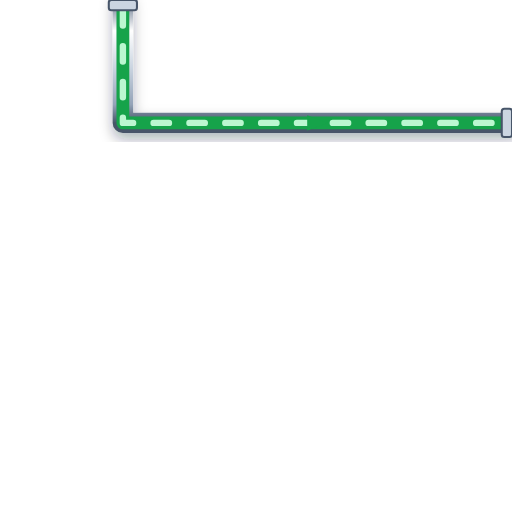
t = 0.00 s
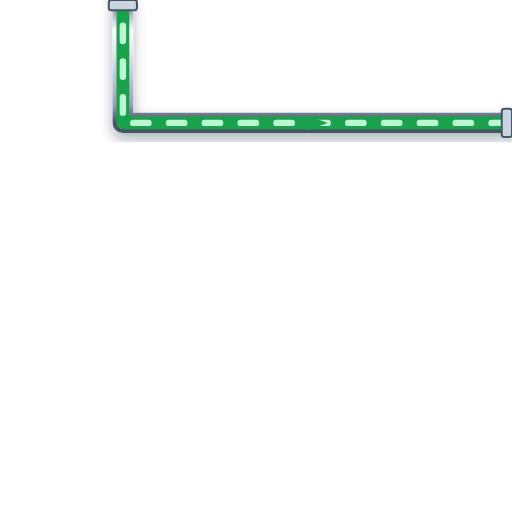
t = 0.20 s
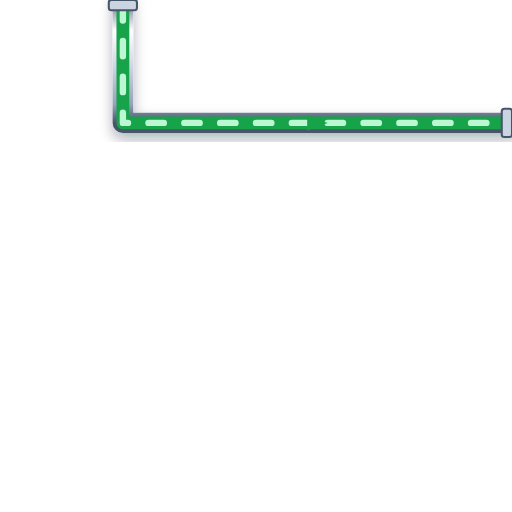
t = 0.40 s
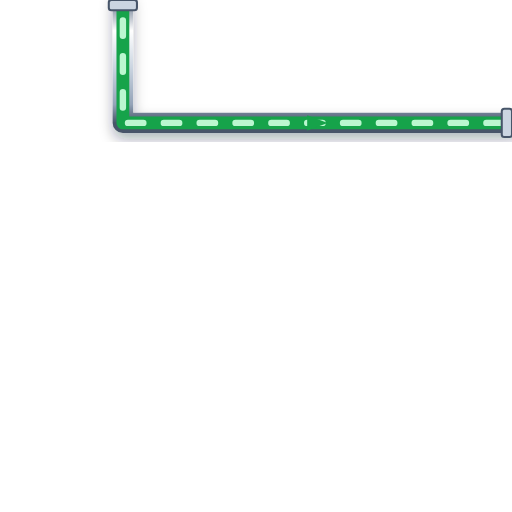
t = 0.60 s

The animated SVG that drew these frames (rendered in a browser with its animation timeline set to each time). Animation: 1 CSS @keyframes rule; one cycle of 0.80 s, repeats indefinitely.

<svg xmlns="http://www.w3.org/2000/svg" viewBox="0 0 200 200" width="200" height="200">
  <defs>
    <style>
      @keyframes p-flow-anim {
        from { stroke-dashoffset: 24; } to { stroke-dashoffset: 0; }
      }
      .anim-p-flow {
        stroke-dasharray: 6 8;
        animation: p-flow-anim 0.8s linear infinite;
      }
    </style>
    <filter id="ssPipeShadow" x="-15%" y="-15%" width="130%" height="130%">
      <feDropShadow dx="0" dy="2.5" stdDeviation="2.5" flood-color="#0f172a" flood-opacity="0.32" />
    </filter>
    <linearGradient id="ssPipeGradH" x1="0%" y1="0%" x2="0%" y2="100%">
      <stop offset="0%" stop-color="#64748b" /><stop offset="25%" stop-color="#ffffff" />
      <stop offset="55%" stop-color="#cbd5e1" /><stop offset="85%" stop-color="#94a3b8" /><stop offset="100%" stop-color="#475569" />
    </linearGradient>
  </defs>

  <!-- Stainless Steel 316 Outer Casing (8px with 3D Drop Shadow) -->
  <path d="M 48 0 L 48 48 L 200 48" stroke="url(#ssPipeGradH)" stroke-width="8" fill="none" stroke-linecap="round" stroke-linejoin="round" filter="url(#ssPipeShadow)"/>

  <!-- Process Fluid Core (5px) -->
  <path d="M 48 0 L 48 48 L 200 48" stroke="#16A34A" stroke-width="5" fill="none" stroke-linecap="round" stroke-linejoin="round"/>

  <!-- Animated Fluid Flow Stream Dashes (2.5px) -->
  <path d="M 48 0 L 48 48 L 200 48" stroke="#BBF7D0" stroke-width="2.5" fill="none" stroke-linejoin="round" stroke-linecap="round" class="anim-p-flow"/>

  <!-- Directional Flow Arrow -->
  <polygon points="120,45 128,48 120,51" fill="#16A34A" />

  <!-- ANSI Flange Connection Collars -->
  <rect x="42.5" y="0" width="11" height="4" rx="1" fill="#cbd5e1" stroke="#475569" stroke-width="0.8"/>
  <rect x="196" y="42.5" width="4" height="11" rx="1" fill="#cbd5e1" stroke="#475569" stroke-width="0.8"/>
</svg>
